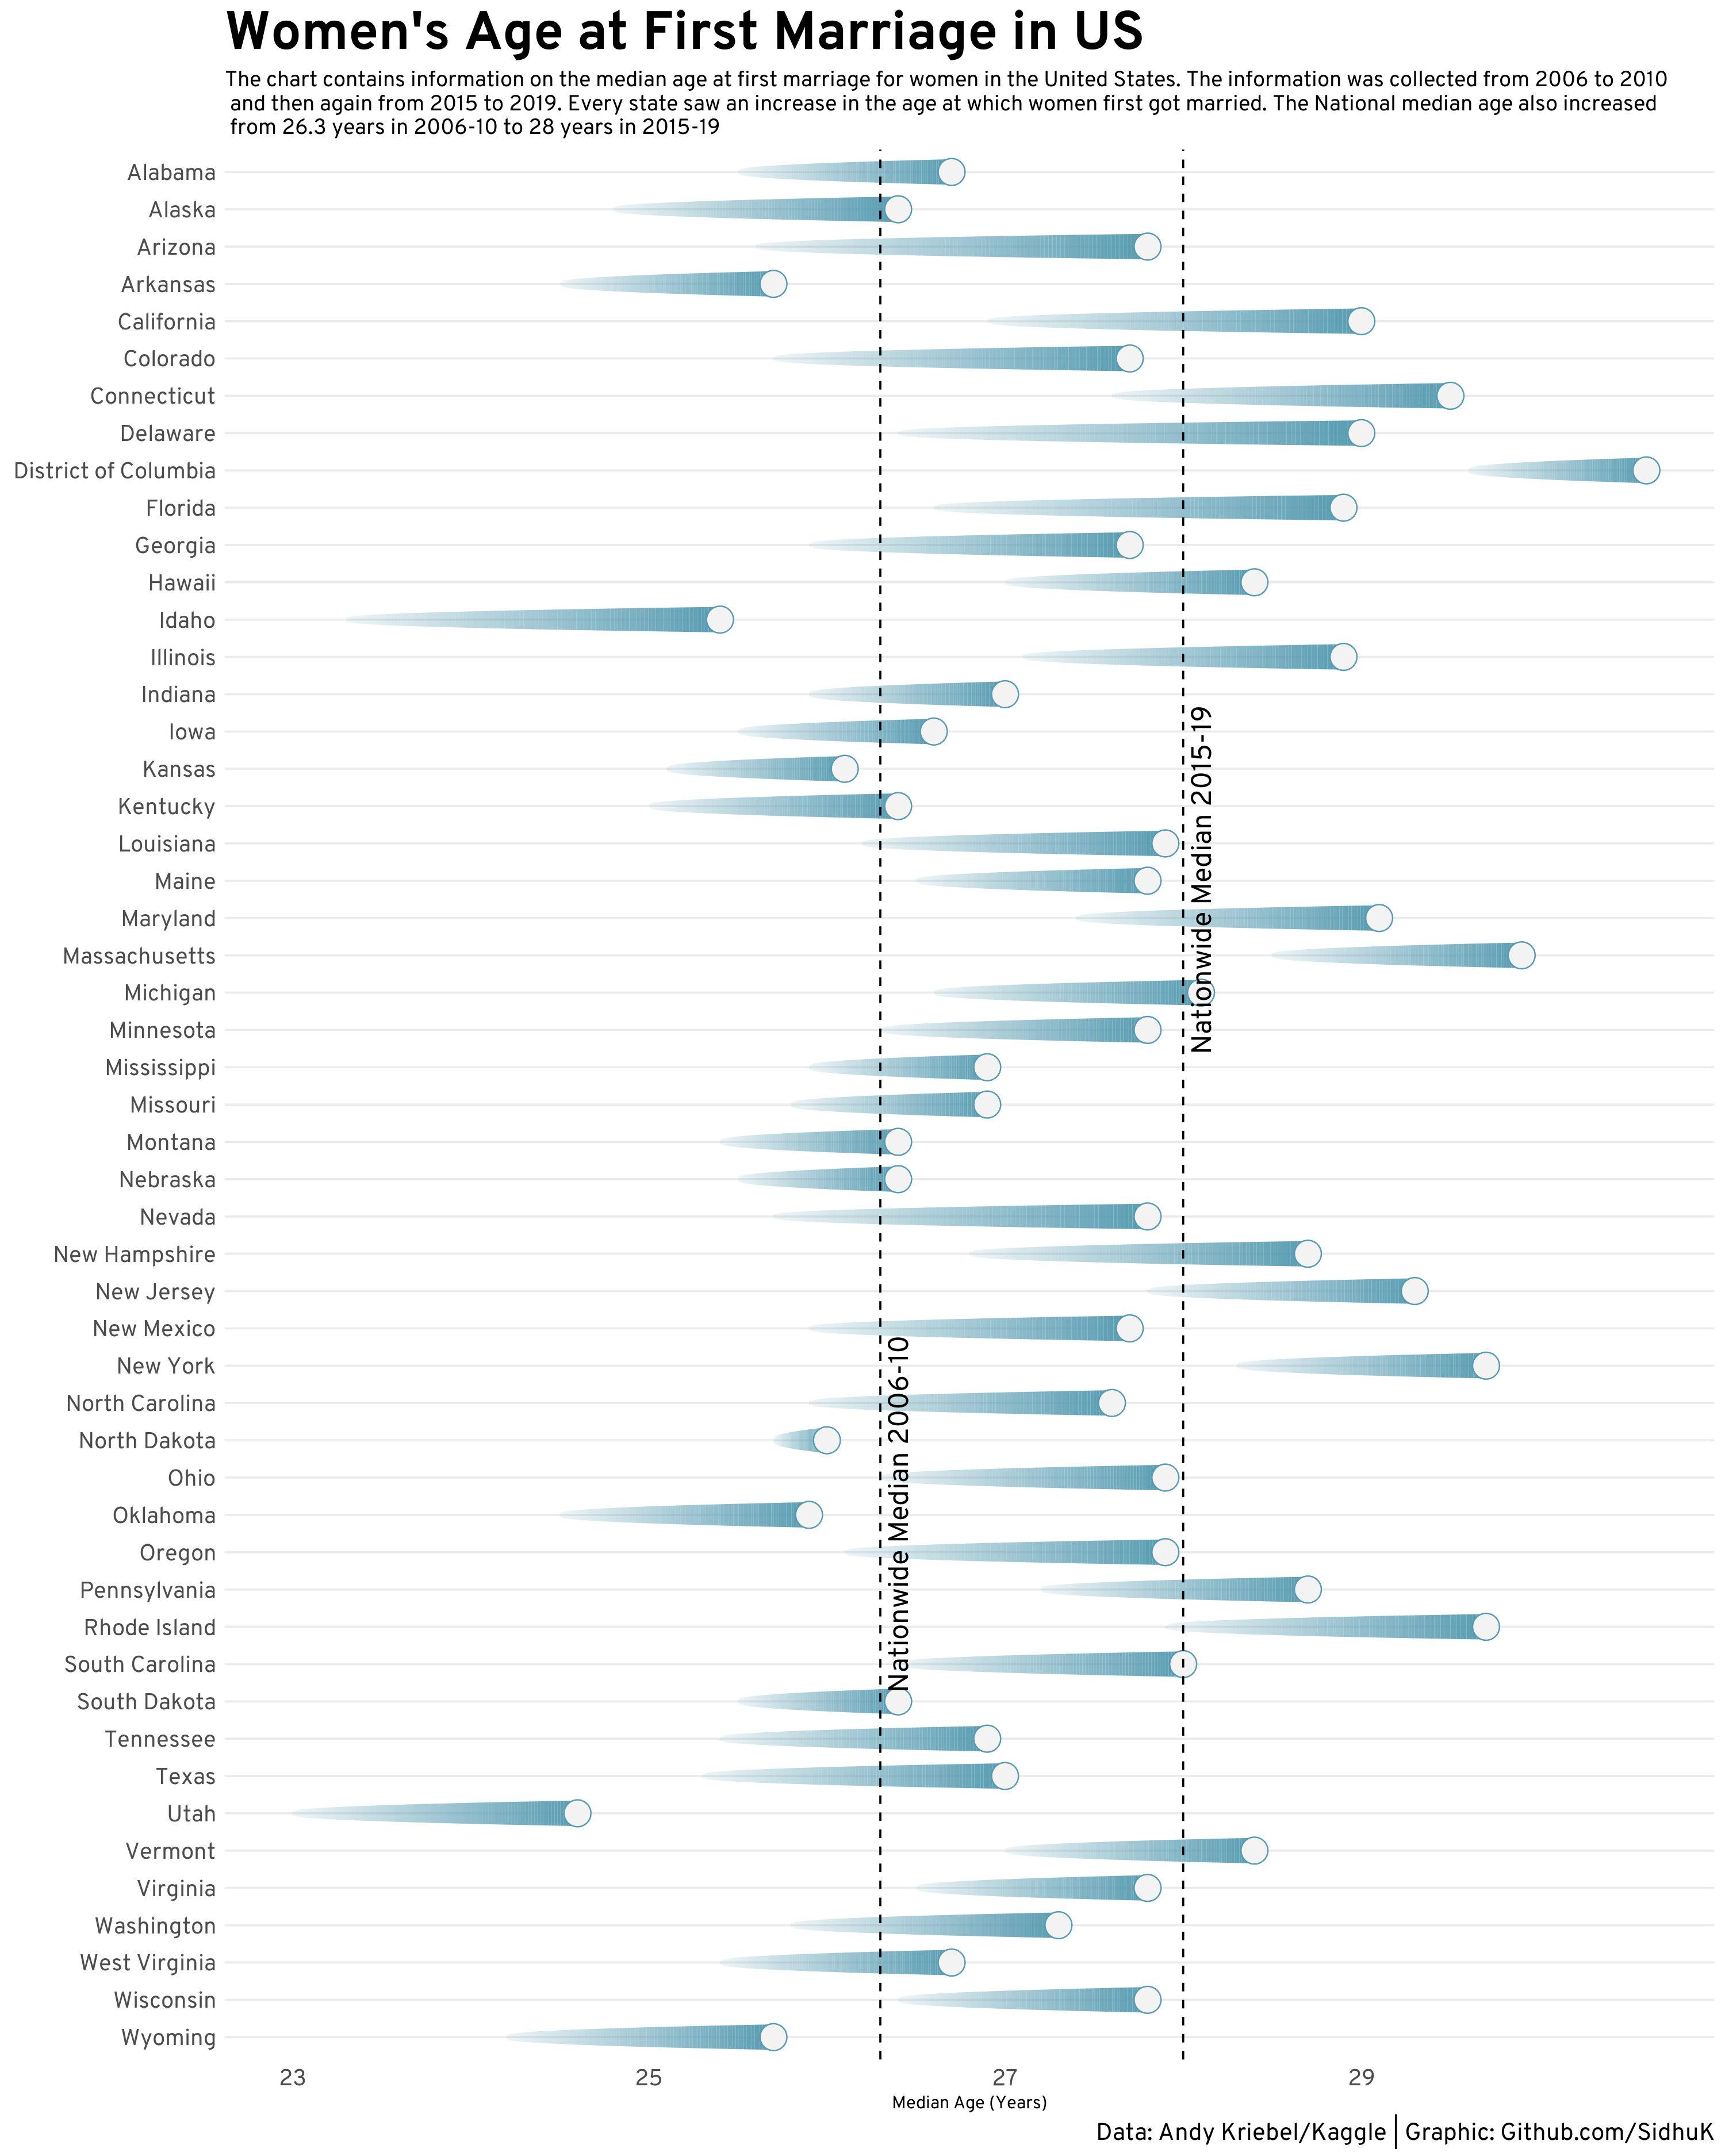

The table this chart was drawn from, first rows:
index, FIPS, Name, Type, TimeFrame, Median Age, Population Density per Sq Mi, difference
0, 1, Alabama, State, 2006-2010, 25.5, 94.4, -1.2
1, 2, Alaska, State, 2006-2010, 24.8, 1.2, -1.6
2, 4, Arizona, State, 2006-2010, 25.6, 56.3, -2.2
3, 5, Arkansas, State, 2006-2010, 24.5, 56, -1.2
4, 6, California, State, 2006-2010, 26.9, 239.1, -2.1
5, 8, Colorado, State, 2006-2010, 25.7, 48.5, -2
6, 9, Connecticut, State, 2006-2010, 27.6, 738.1, -1.9
7, 10, Delaware, State, 2006-2010, 26.4, 460.8, -2.6
8, 11, District of Columbia, State, 2006-2010, 29.6, 9856, -1
9, 12, Florida, State, 2006-2010, 26.6, 350.6, -2.3
10, 13, Georgia, State, 2006-2010, 25.9, 168.4, -1.8
11, 15, Hawaii, State, 2006-2010, 27, 211.8, -1.4
12, 16, Idaho, State, 2006-2010, 23.3, 19, -2.1
13, 17, Illinois, State, 2006-2010, 27.1, 231.1, -1.8
14, 18, Indiana, State, 2006-2010, 25.9, 181, -1.1
15, 19, Iowa, State, 2006-2010, 25.5, 54.5, -1.1
16, 20, Kansas, State, 2006-2010, 25.1, 34.9, -1
17, 21, Kentucky, State, 2006-2010, 25, 109.9, -1.4
18, 22, Louisiana, State, 2006-2010, 26.2, 104.9, -1.7
19, 23, Maine, State, 2006-2010, 26.5, 43.1, -1.3
20, 24, Maryland, State, 2006-2010, 27.4, 594.8, -1.7
21, 25, Massachusetts, State, 2006-2010, 28.5, 839.4, -1.4
22, 26, Michigan, State, 2006-2010, 26.6, 174.8, -1.5
23, 27, Minnesota, State, 2006-2010, 26.3, 66.6, -1.5
24, 28, Mississippi, State, 2006-2010, 25.9, 63.2, -1
25, 29, Missouri, State, 2006-2010, 25.8, 87.1, -1.1
26, 30, Montana, State, 2006-2010, 25.4, 6.8, -1
27, 31, Nebraska, State, 2006-2010, 25.5, 23.8, -0.9
28, 32, Nevada, State, 2006-2010, 25.7, 24.6, -2.1
29, 33, New Hampshire, State, 2006-2010, 26.8, 147, -1.9
30, 34, New Jersey, State, 2006-2010, 27.8, 1196, -1.5
31, 35, New Mexico, State, 2006-2010, 25.9, 17, -1.8
32, 36, New York, State, 2006-2010, 28.3, 411.2, -1.4
33, 37, North Carolina, State, 2006-2010, 25.9, 196.1, -1.7
34, 38, North Dakota, State, 2006-2010, 25.7, 9.7, -0.3
35, 39, Ohio, State, 2006-2010, 26.3, 282.3, -1.6
36, 40, Oklahoma, State, 2006-2010, 24.5, 54.7, -1.4
37, 41, Oregon, State, 2006-2010, 26.1, 39.9, -1.8
38, 42, Pennsylvania, State, 2006-2010, 27.2, 283.9, -1.5
39, 44, Rhode Island, State, 2006-2010, 27.9, 1018, -1.8
40, 45, South Carolina, State, 2006-2010, 26.4, 153.9, -1.6
41, 46, South Dakota, State, 2006-2010, 25.5, 10.7, -0.9
42, 47, Tennessee, State, 2006-2010, 25.4, 153.9, -1.5
43, 48, Texas, State, 2006-2010, 25.3, 96.3, -1.7
44, 49, Utah, State, 2006-2010, 23, 33.6, -1.6
45, 50, Vermont, State, 2006-2010, 27, 67.9, -1.4
46, 51, Virginia, State, 2006-2010, 26.5, 202.6, -1.3
47, 53, Washington, State, 2006-2010, 25.8, 101.2, -1.5
48, 54, West Virginia, State, 2006-2010, 25.4, 77.1, -1.3
49, 55, Wisconsin, State, 2006-2010, 26.4, 105, -1.4
50, 56, Wyoming, State, 2006-2010, 24.2, 5.8, -1.5
51, US, United States, Country, 2006-2010, 26.3, 87.4, -1.7
52, 1, Alabama, State, 2015-2019, 26.7, 99.2, 26.7
53, 2, Alaska, State, 2015-2019, 26.4, 1.3, 26.4
54, 4, Arizona, State, 2015-2019, 27.8, 63, 27.8
55, 5, Arkansas, State, 2015-2019, 25.7, 57.9, 25.7
56, 6, California, State, 2015-2019, 29, 254, 29
57, 8, Colorado, State, 2015-2019, 27.7, 54.3, 27.7
58, 9, Connecticut, State, 2015-2019, 29.5, 745, 29.5
59, 10, Delaware, State, 2015-2019, 29, 508, 29
... 44 more rows
